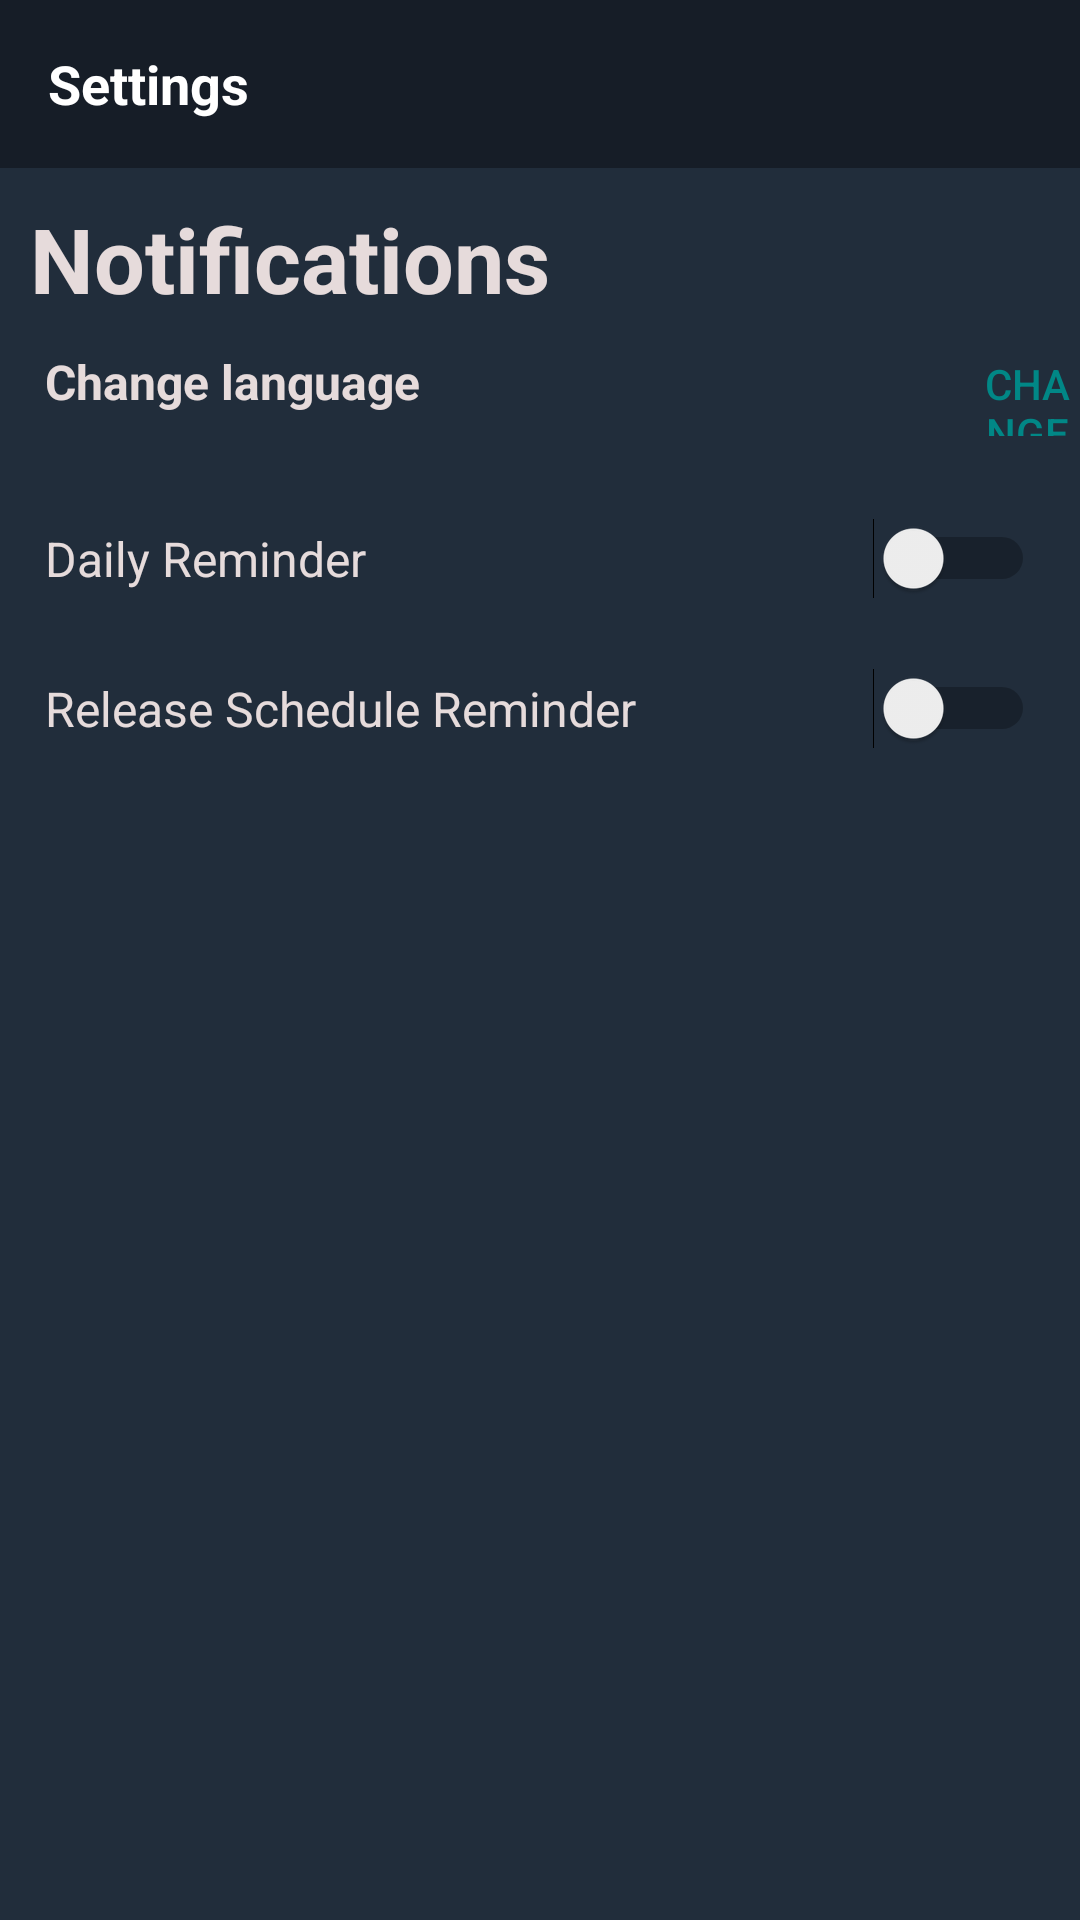

This screen was rendered from an Android layout file. Write that file and the resources it references.
<!-- AndroidManifest.xml: application theme AppTheme -->
<!-- res/layout/activity_setting.xml -->
<?xml version="1.0" encoding="utf-8"?>
<LinearLayout xmlns:android="http://schemas.android.com/apk/res/android"
    android:layout_width="match_parent"
    android:layout_height="match_parent"
    android:orientation="vertical"
    android:background="@color/colorPrimary">



    <com.google.android.material.appbar.AppBarLayout
        android:layout_width="match_parent"
        android:layout_height="wrap_content"
        android:theme="@style/AppTheme.AppBarOverlay">

        <androidx.appcompat.widget.Toolbar
            android:id="@+id/toolbar"
            android:layout_width="match_parent"
            android:layout_height="?actionBarSize"
            android:background="@color/colorPrimaryDark">

            <RelativeLayout
                android:layout_width="match_parent"
                android:layout_height="wrap_content"
                android:orientation="horizontal">

                <TextView
                    android:layout_width="wrap_content"
                    android:layout_height="wrap_content"
                    android:text="Settings"
                    android:textColor="@android:color/white"
                    android:textSize="18sp"
                    android:textStyle="bold" />

            </RelativeLayout>

        </androidx.appcompat.widget.Toolbar>

    </com.google.android.material.appbar.AppBarLayout>

    <TextView
        android:layout_width="wrap_content"
        android:layout_height="wrap_content"
        android:layout_marginStart="10dp"
        android:layout_marginTop="10dp"
        android:text="Notifications"
        android:textColor="@color/gray"
        android:textSize="30sp"
        android:textStyle="bold" />

    <LinearLayout
        android:layout_width="match_parent"
        android:layout_height="55dp"
        android:gravity="clip_horizontal|left"
        android:orientation="horizontal">

        <TextView
            android:layout_width="wrap_content"
            android:layout_height="wrap_content"
            android:layout_marginStart="15dp"
            android:layout_marginTop="10dp"
            android:text="Change language"
            android:textColor="@color/gray"
            android:textSize="16sp"
            android:textStyle="bold" />

        <Button
            android:id="@+id/btnChangeLanguage"
            android:layout_width="wrap_content"
            android:layout_height="27dp"
            android:layout_marginTop="10dp"
            android:layout_marginLeft="185dp"
            android:background="@drawable/rounded_rect"
            android:backgroundTint="@color/colorPrimary"
            android:text="Change"
            android:textColor="@color/teal_700"
            android:textSize="14sp" />
    </LinearLayout>

    <RelativeLayout
        android:layout_width="match_parent"
        android:layout_height="50dp"
        android:gravity="center">

        <TextView
            android:layout_width="wrap_content"
            android:layout_height="wrap_content"
            android:layout_alignParentStart="true"
            android:layout_centerInParent="true"
            android:layout_marginStart="20dp"
            android:text="Daily Reminder"
            android:textSize="16dp"
            android:textColor="@color/gray" />

        <Switch
            android:id="@+id/swDailyReminder"
            android:layout_width="match_parent"
            android:layout_height="wrap_content"
            android:layout_centerInParent="true"
            android:layout_marginEnd="20dp"></Switch>

    </RelativeLayout>

    <RelativeLayout
        android:layout_width="match_parent"
        android:layout_height="50dp"
        android:gravity="center">

        <TextView
            android:layout_width="wrap_content"
            android:layout_height="wrap_content"
            android:layout_alignParentStart="true"
            android:layout_centerInParent="true"
            android:layout_marginStart="20dp"
            android:text="Release Schedule Reminder"
            android:textSize="16dp"
            android:textColor="@color/gray" />

        <Switch
            android:id="@+id/swRealeseToday"
            android:layout_width="match_parent"
            android:layout_height="wrap_content"
            android:layout_centerInParent="true"
            android:layout_marginEnd="20dp"></Switch>

    </RelativeLayout>



</LinearLayout>
<!-- resources referenced by this layout -->
<resources>
  <color name="colorPrimary">#212d3b</color>
  <color name="colorPrimaryDark">#161d27</color>
  <color name="gray">#E6DBDB</color>
  <color name="teal_700">#FF018786</color>
  <style name="AppTheme.AppBarOverlay" parent="ThemeOverlay.AppCompat.Dark.ActionBar" />
  <style name="AppTheme" parent="Theme.AppCompat.Light.NoActionBar">
          <item name="colorPrimary">@color/colorPrimary</item>
          <item name="colorPrimaryDark">@color/colorPrimaryDark</item>
          <item name="colorAccent">@color/colorAccent</item>
      </style>
  <color name="colorAccent">#52a2f7</color>
</resources>
